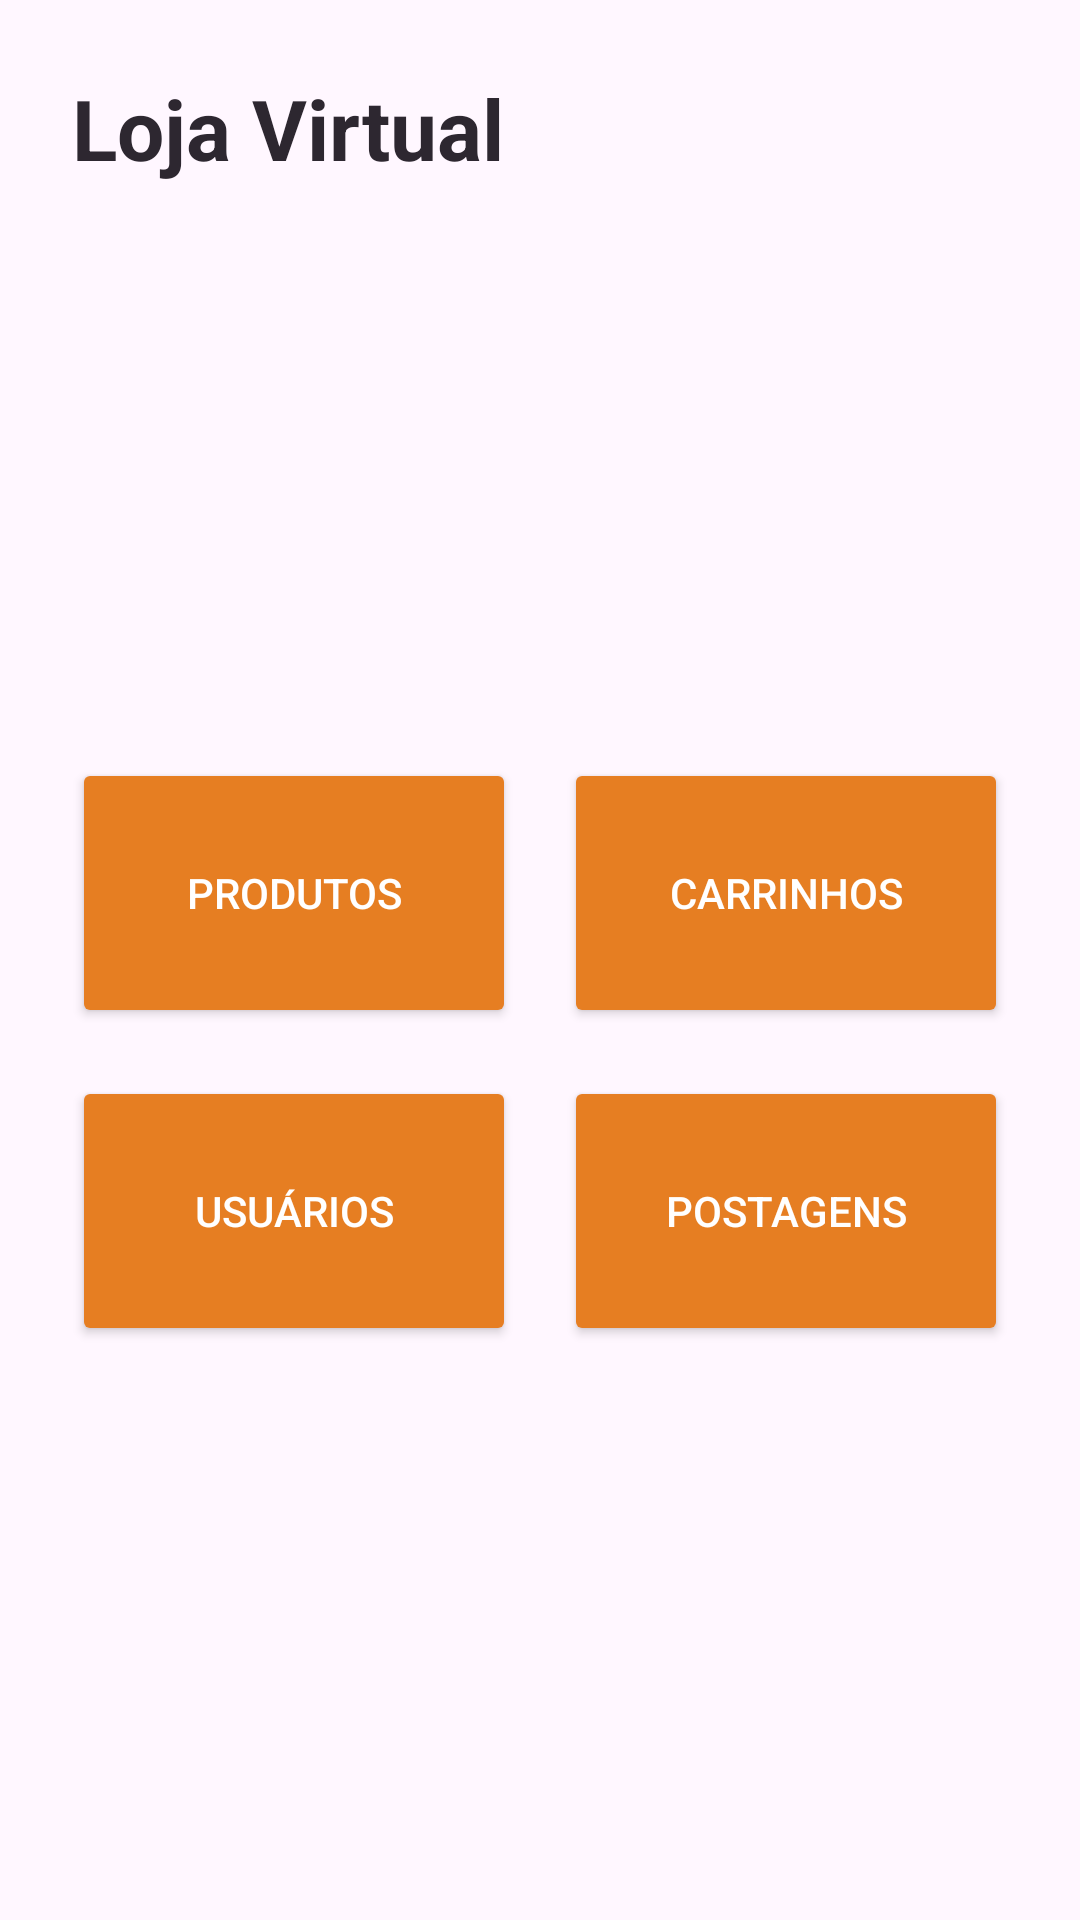

Layout XML and referenced resources for this Android screen:
<!-- AndroidManifest.xml: application theme Theme.LojaVirtualMVVM -->
<!-- res/layout/activity_tela_inicial.xml -->
<?xml version="1.0" encoding="utf-8"?>
<layout
    xmlns:android="http://schemas.android.com/apk/res/android"
    xmlns:app="http://schemas.android.com/apk/res-auto">

    <data />

    <LinearLayout
        android:layout_width="match_parent"
        android:layout_height="match_parent"
        android:background="@color/screen_background"
        android:orientation="vertical"
        android:padding="24dp">

        <TextView
            android:layout_width="wrap_content"
            android:layout_height="wrap_content"
            android:text="Loja Virtual"
            android:textColor="@color/menu_text_dark"
            android:textSize="28sp"
            android:textStyle="bold" />

        <LinearLayout
            android:layout_width="match_parent"
            android:layout_height="0dp"
            android:layout_marginTop="24dp"
            android:layout_weight="1"
            android:gravity="center_vertical"
            android:orientation="vertical">

            <LinearLayout
                android:layout_width="match_parent"
                android:layout_height="wrap_content"
                android:orientation="horizontal">

                <Button
                    android:id="@+id/botaoProdutos"
                    android:layout_width="0dp"
                    android:layout_height="90dp"
                    android:layout_marginEnd="8dp"
                    android:layout_weight="1"
                    android:text="Produtos"
                    android:textColor="@android:color/white"
                    app:backgroundTint="@color/menu_orange"
                    app:cornerRadius="5dp"/>

                <Button
                    android:id="@+id/botaoCarrinhos"
                    android:layout_width="0dp"
                    android:layout_height="90dp"
                    android:layout_marginStart="8dp"
                    android:layout_weight="1"
                    android:text="Carrinhos"
                    android:textColor="@android:color/white"
                    app:backgroundTint="@color/menu_orange"
                    app:cornerRadius="5dp"/>
            </LinearLayout>

            <LinearLayout
                android:layout_width="match_parent"
                android:layout_height="wrap_content"
                android:layout_marginTop="16dp"
                android:orientation="horizontal">

                <Button
                    android:id="@+id/botaoUsuarios"
                    android:layout_width="0dp"
                    android:layout_height="90dp"
                    android:layout_marginEnd="8dp"
                    android:layout_weight="1"
                    android:text="Usuários"
                    android:textColor="@android:color/white"
                    app:backgroundTint="@color/menu_orange"
                    app:cornerRadius="5dp"/>

                <Button
                    android:id="@+id/botaoPostagens"
                    android:layout_width="0dp"
                    android:layout_height="90dp"
                    android:layout_marginStart="8dp"
                    android:layout_weight="1"
                    android:text="Postagens"
                    android:textColor="@android:color/white"
                    app:backgroundTint="@color/menu_orange"
                    app:cornerRadius="5dp"/>
            </LinearLayout>
        </LinearLayout>
    </LinearLayout>
</layout>
<!-- resources referenced by this layout -->
<resources>
  <color name="menu_orange">#E67E22</color>
  <color name="menu_text_dark">#2D2730</color>
  <color name="screen_background">#FFF7FF</color>
  <style name="Theme.LojaVirtualMVVM" parent="Base.Theme.LojaVirtualMVVM" />
  <style name="Base.Theme.LojaVirtualMVVM" parent="Theme.Material3.DayNight.NoActionBar">
          
          
      </style>
</resources>
